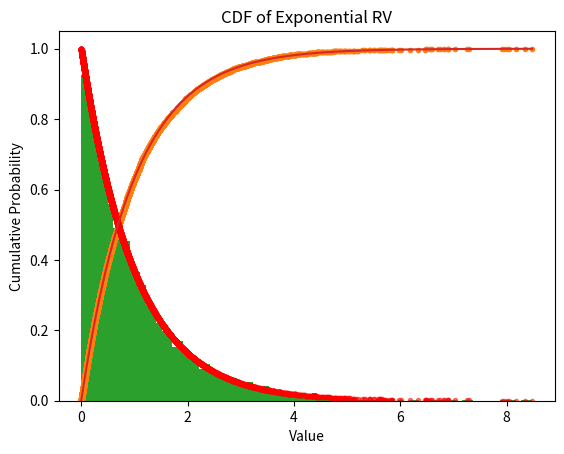

The matplotlib source for this figure:
import math
import random
import matplotlib.pyplot as plt


lambd = 1
k = 10000


def draw_samples(lambd, k):
    samples = [0] * k
    for i in range(k):
        samples[i] = -math.log(random.random()) / lambd
    return samples


def exponential_pdf(lambd, x):
    if x < 0:
        return 0
    else:
        return lambd * math.exp(-lambd * x)


def exponential_cdf(lambd, x):
    if x < 0:
        return 0
    else:
        return 1 - math.exp(-lambd * x)


def plot_histogram(samples):
    plt.hist(samples, bins="auto", density=True)
    plt.title("Histogram of Samples")
    plt.xlabel("Value")
    plt.ylabel("Frequency")
    plt.show()


def plot_empirical_cdf(samples):
    n = len(samples)
    x = sorted(samples)
    y = [sum(1 for xi in samples if xi <= xi0) / n for xi0 in x]
    plt.plot(x, y, marker=".", linestyle="none")
    plt.title("Empirical CDF of Samples")
    plt.xlabel("Value")
    plt.ylabel("Cumulative Probability")
    plt.show()


samples = draw_samples(lambd, k)
pdf = [exponential_pdf(lambd, x) for x in samples]
cdf = [exponential_cdf(lambd, x) for x in samples]

plot_histogram(samples)
plot_empirical_cdf(samples)

plt.hist(samples, bins="auto", density=True)
plt.plot(samples, pdf, "r.", alpha=0.5)
plt.title("PDF of Exponential RV")
plt.xlabel("Value")
plt.ylabel("Probability")
plt.show()

x = sorted(samples)
y = [exponential_cdf(lambd, xi) for xi in x]
plt.plot(x, y)
plt.title("CDF of Exponential RV")
plt.xlabel("Value")
plt.ylabel("Cumulative Probability")
plt.show()
